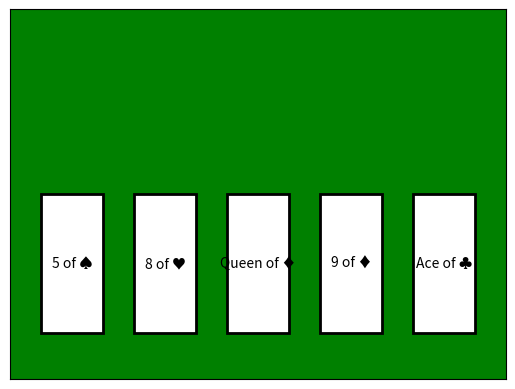

Generate this figure with matplotlib:
#make basic visual
import matplotlib.pyplot as plt
from matplotlib.patches import Rectangle

#define figure and axis
fig, ax = plt.subplots()
ax.set_facecolor('green')
ax.set_xlim(0, 16)
ax.set_ylim(0, 8)

#add card to plot
card1 = Rectangle((1, 1), 2, 3, edgecolor='black', facecolor='white', linewidth=2)
card2 = Rectangle((4, 1), 2, 3, edgecolor='black', facecolor='white', linewidth=2)
card3 = Rectangle((7, 1), 2, 3, edgecolor='black', facecolor='white', linewidth=2)
card4 = Rectangle((10, 1), 2, 3, edgecolor='black', facecolor='white', linewidth=2)
card5 = Rectangle((13, 1), 2, 3, edgecolor='black', facecolor='white', linewidth=2)

ax.add_patch(card1)
ax.add_patch(card2)
ax.add_patch(card3)
ax.add_patch(card4)
ax.add_patch(card5)

#texts of card num
card1_rank = '5'
card1_suit = '\u2660'
card2_rank = '8'
card2_suit = '\u2665'
card3_rank = 'Queen'
card3_suit = '\u2666'
card4_rank = '9'
card4_suit = '\u2666'
card5_rank = 'Ace'
card5_suit = '\u2663'

#show texts
ax.text(2, 2.5, card1_rank + ' of ' + card1_suit, horizontalalignment='center', verticalalignment='center')
ax.text(5, 2.5, card2_rank + ' of ' + card2_suit, horizontalalignment='center', verticalalignment='center')
ax.text(8, 2.5, card3_rank + ' of ' + card3_suit, horizontalalignment='center', verticalalignment='center')
ax.text(11, 2.5, card4_rank + ' of ' + card4_suit, horizontalalignment='center', verticalalignment='center')
ax.text(14, 2.5, card5_rank + ' of ' + card5_suit, horizontalalignment='center', verticalalignment='center')

ax.get_xaxis().set_visible(False)
ax.get_yaxis().set_visible(False)
plt.show()